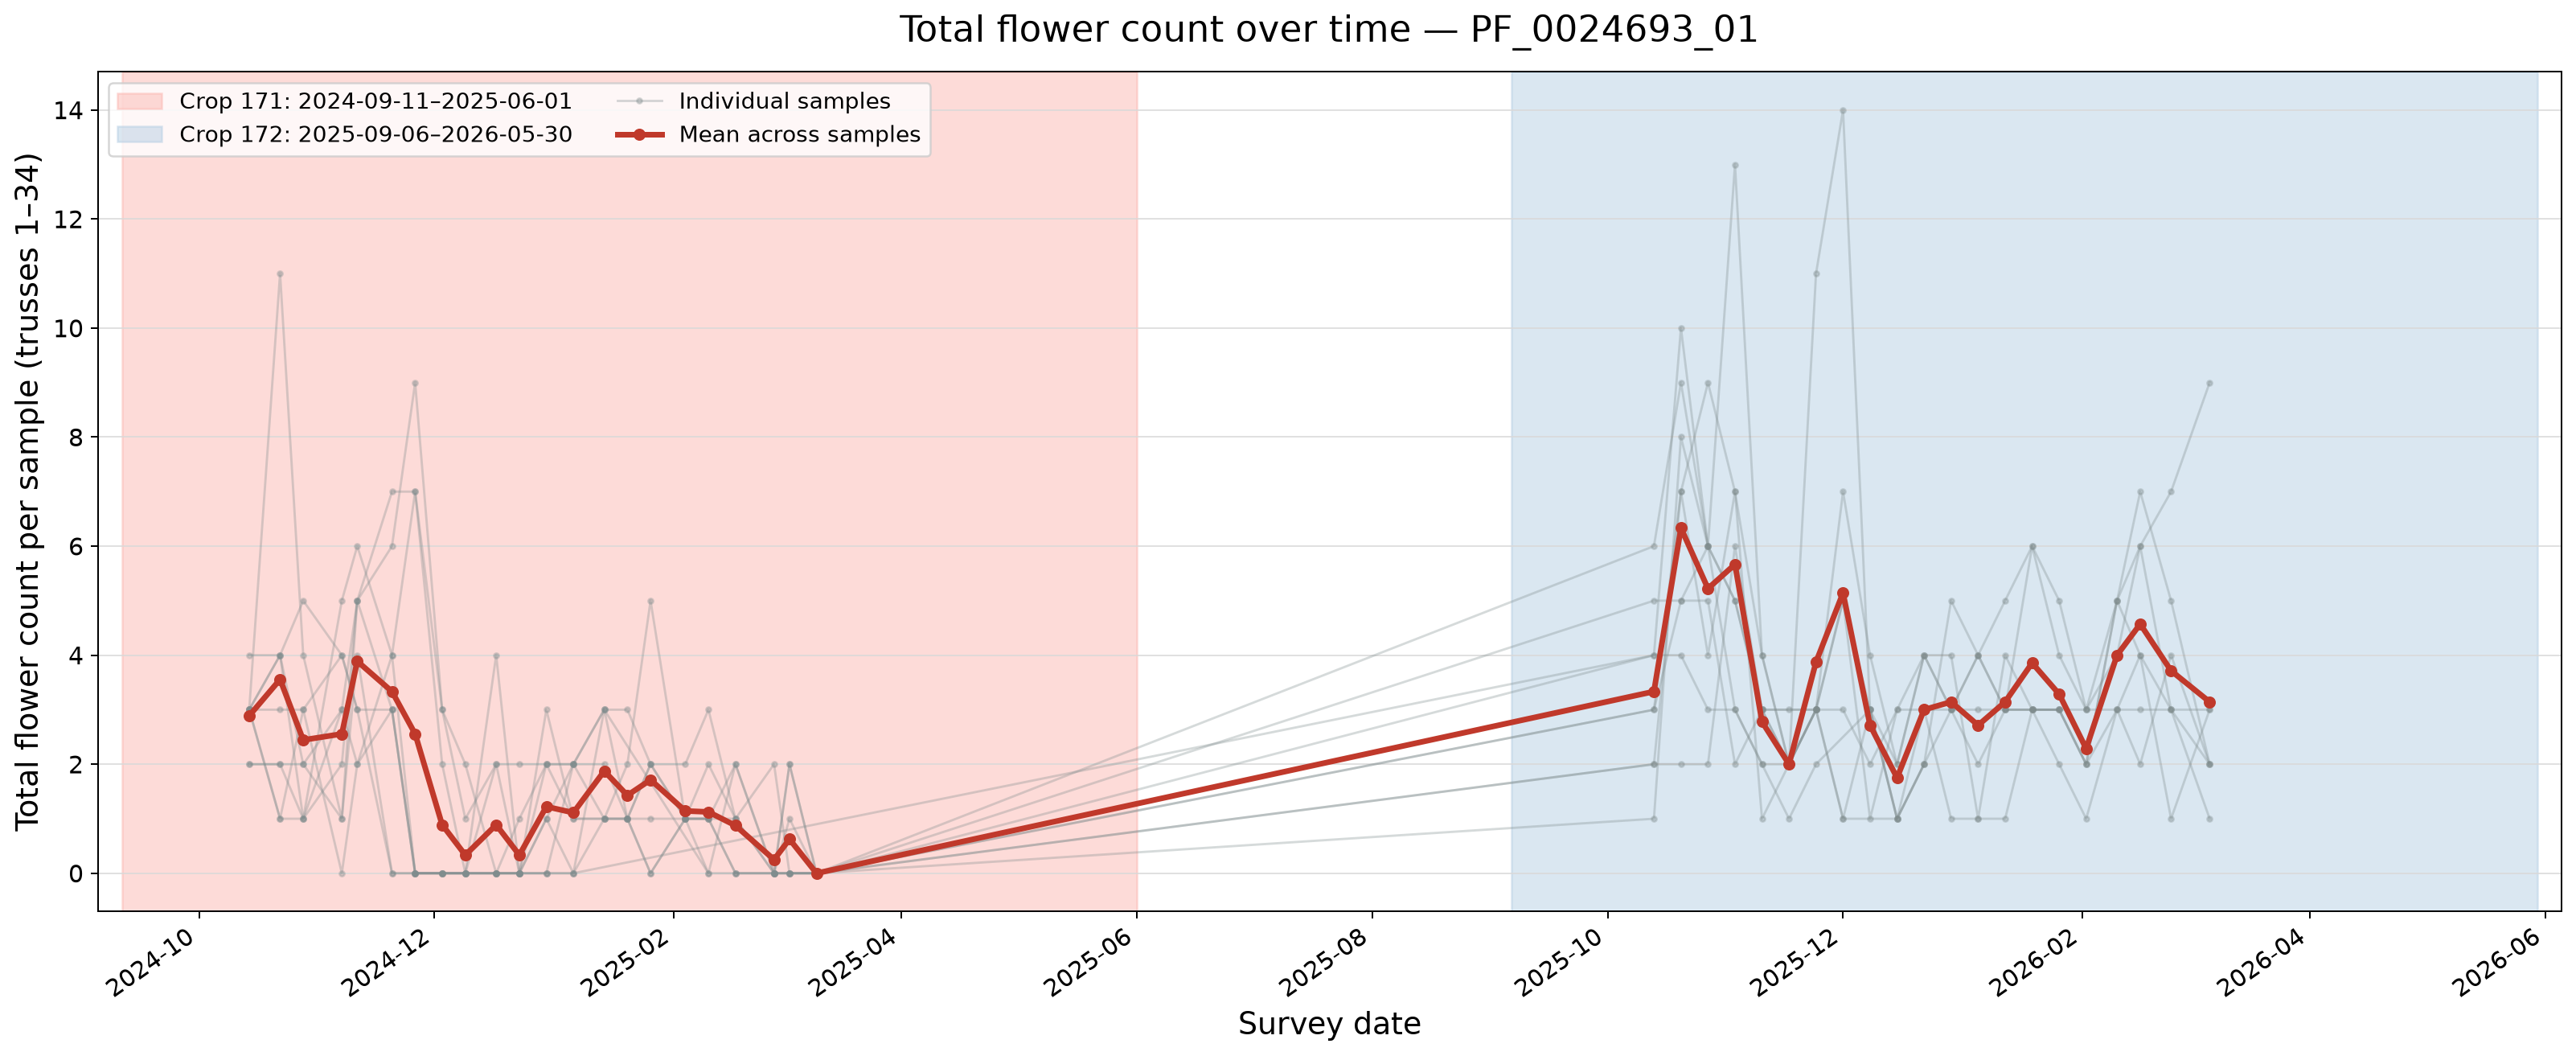

Values plotted in this chart, from the file beside it:
crop_sn, sample_num, examin_date, total_flower_count, observed_truss_count, facility_id
171, 1, 2024-10-14, 3.0, 34, PF_0024693_01
171, 1, 2024-10-22, 11.0, 34, PF_0024693_01
171, 1, 2024-10-28, 4.0, 34, PF_0024693_01
171, 1, 2024-11-07, 1.0, 34, PF_0024693_01
171, 1, 2024-11-11, 4.0, 34, PF_0024693_01
171, 1, 2024-11-20, 0.0, 34, PF_0024693_01
171, 1, 2024-11-26, 0.0, 34, PF_0024693_01
171, 1, 2024-12-03, 0.0, 34, PF_0024693_01
171, 1, 2024-12-09, 0.0, 34, PF_0024693_01
171, 1, 2024-12-17, 4.0, 34, PF_0024693_01
171, 1, 2024-12-23, 0.0, 34, PF_0024693_01
171, 1, 2024-12-30, 1.0, 34, PF_0024693_01
171, 1, 2025-01-06, 0.0, 34, PF_0024693_01
171, 1, 2025-01-14, 1.0, 34, PF_0024693_01
171, 1, 2025-01-20, 1.0, 34, PF_0024693_01
171, 1, 2025-01-26, 1.0, 34, PF_0024693_01
171, 1, 2025-02-04, 1.0, 34, PF_0024693_01
171, 1, 2025-02-10, 1.0, 34, PF_0024693_01
171, 1, 2025-02-17, 2.0, 34, PF_0024693_01
171, 1, 2025-02-27, 0.0, 34, PF_0024693_01
171, 1, 2025-03-03, 0.0, 34, PF_0024693_01
171, 1, 2025-03-10, 0.0, 34, PF_0024693_01
172, 1, 2025-10-13, 3.0, 1, PF_0024693_01
172, 1, 2025-10-20, 7.0, 3, PF_0024693_01
172, 1, 2025-10-27, 4.0, 2, PF_0024693_01
172, 1, 2025-11-03, 7.0, 2, PF_0024693_01
172, 1, 2025-11-10, 1.0, 1, PF_0024693_01
172, 1, 2025-11-17, 2.0, 1, PF_0024693_01
172, 1, 2025-11-24, 3.0, 1, PF_0024693_01
172, 1, 2025-12-01, 1.0, 1, PF_0024693_01
172, 1, 2025-12-08, 3.0, 1, PF_0024693_01
172, 1, 2025-12-15, 1.0, 1, PF_0024693_01
172, 1, 2025-12-22, 3.0, 1, PF_0024693_01
172, 1, 2025-12-29, 1.0, 1, PF_0024693_01
172, 1, 2026-01-05, 1.0, 1, PF_0024693_01
172, 1, 2026-01-12, 1.0, 1, PF_0024693_01
172, 1, 2026-01-19, 3.0, 1, PF_0024693_01
172, 1, 2026-01-26, 3.0, 1, PF_0024693_01
172, 1, 2026-02-02, 2.0, 2, PF_0024693_01
172, 1, 2026-02-10, 3.0, 2, PF_0024693_01
172, 1, 2026-02-16, 3.0, 1, PF_0024693_01
172, 1, 2026-02-24, 3.0, 1, PF_0024693_01
172, 1, 2026-03-06, 2.0, 1, PF_0024693_01
171, 2, 2024-10-14, 3.0, 34, PF_0024693_01
171, 2, 2024-10-22, 1.0, 34, PF_0024693_01
171, 2, 2024-10-28, 3.0, 34, PF_0024693_01
171, 2, 2024-11-07, 0.0, 34, PF_0024693_01
171, 2, 2024-11-11, 2.0, 34, PF_0024693_01
171, 2, 2024-11-20, 3.0, 34, PF_0024693_01
171, 2, 2024-11-26, 0.0, 34, PF_0024693_01
171, 2, 2024-12-03, 0.0, 34, PF_0024693_01
171, 2, 2024-12-09, 0.0, 34, PF_0024693_01
171, 2, 2024-12-17, 0.0, 34, PF_0024693_01
171, 2, 2024-12-23, 0.0, 34, PF_0024693_01
171, 2, 2024-12-30, 0.0, 34, PF_0024693_01
171, 2, 2025-01-06, 0.0, 34, PF_0024693_01
172, 2, 2025-10-13, 4.0, 2, PF_0024693_01
172, 2, 2025-10-20, 4.0, 2, PF_0024693_01
172, 2, 2025-10-27, 3.0, 1, PF_0024693_01
172, 2, 2025-11-03, 3.0, 1, PF_0024693_01
... 287 more rows
